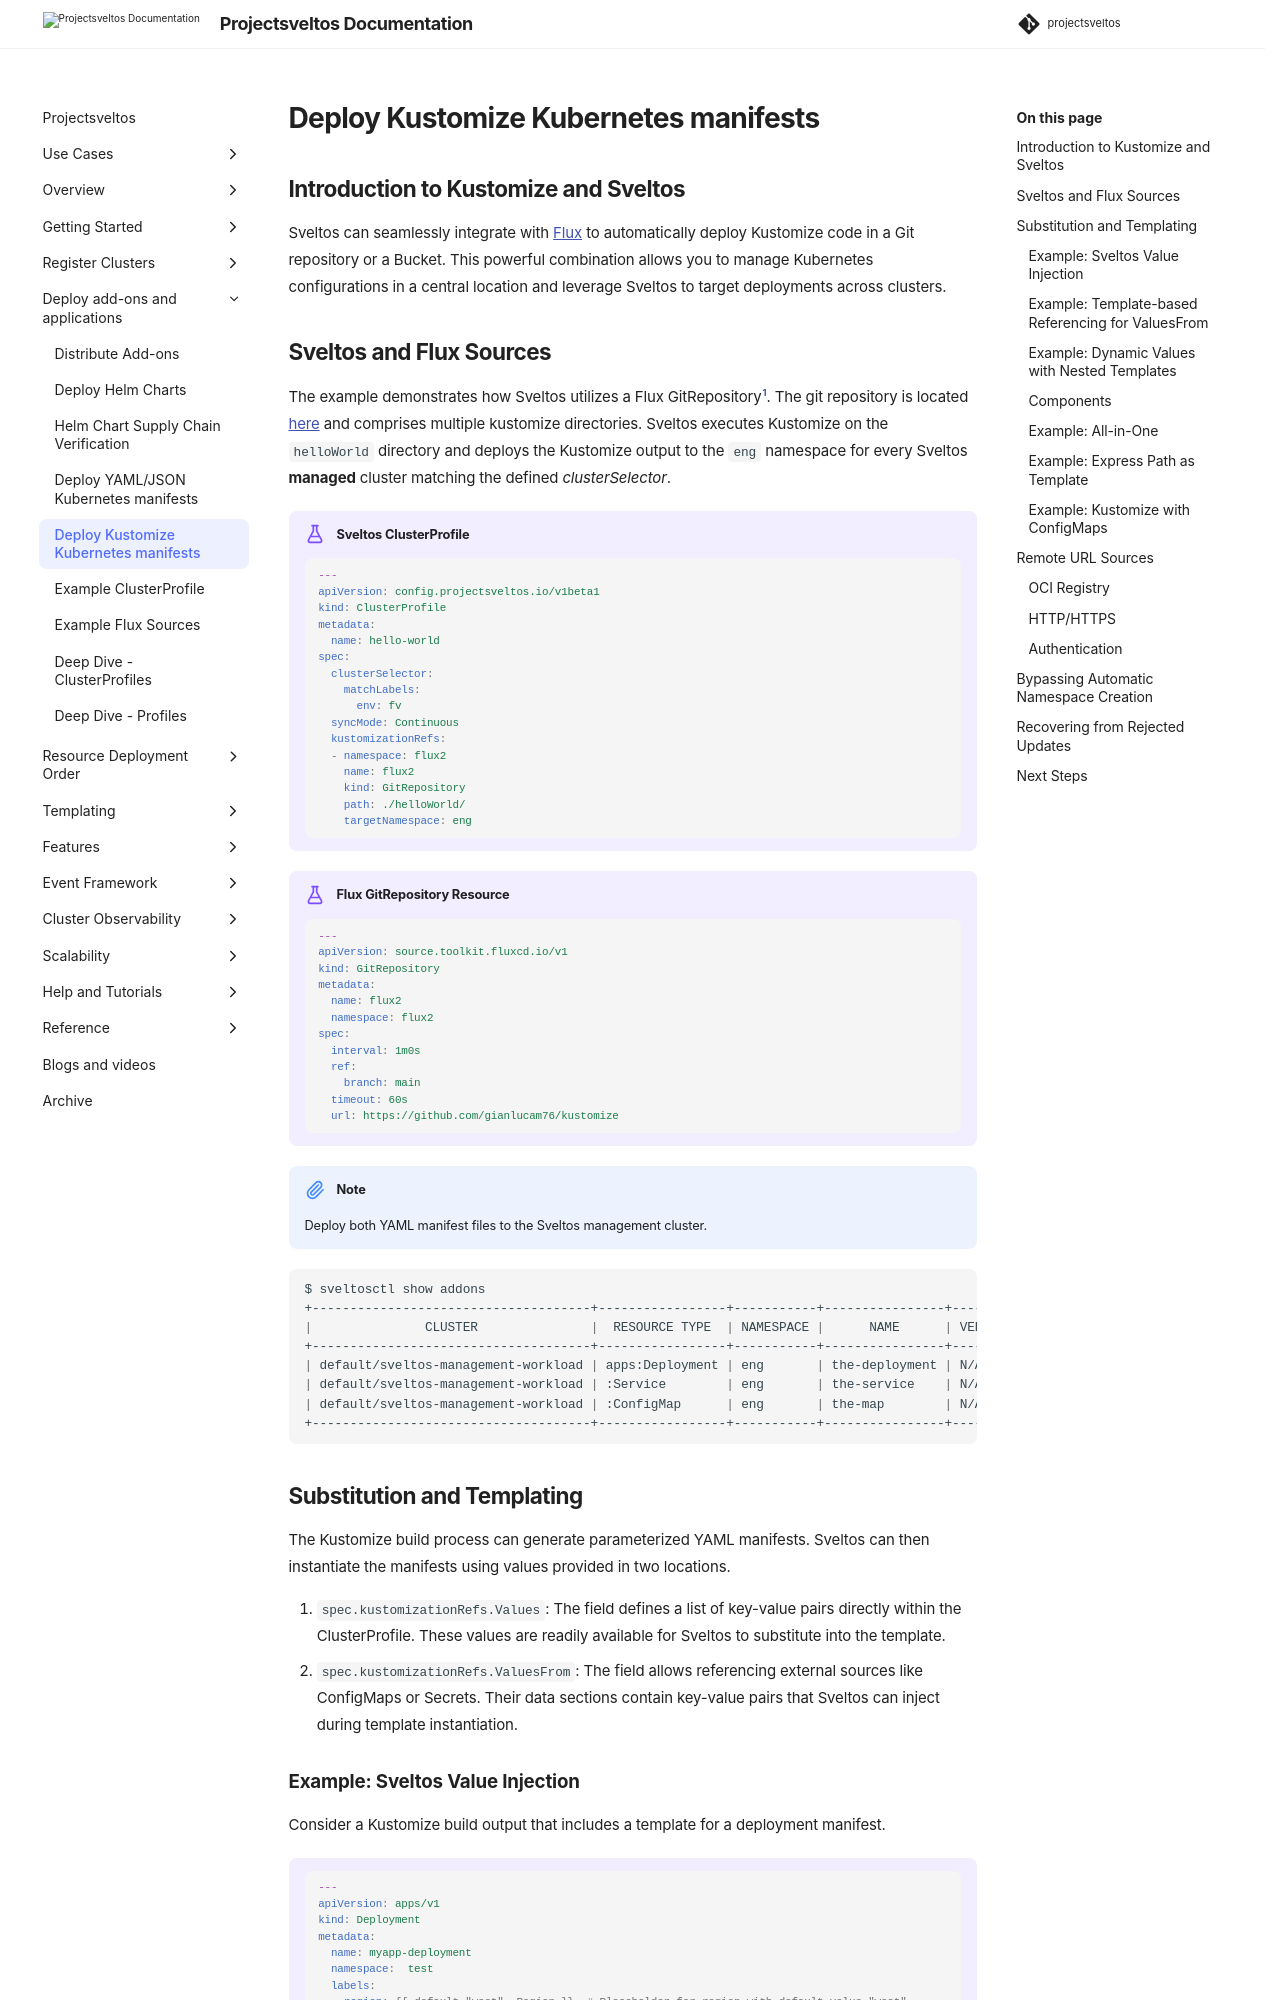

repository: projectsveltos/sveltos · page: main/addons/kustomize/index.html · generator: mkdocs

---
title: Sveltos - Kubernetes Add-on Controller | Manage Kubernetes Add-ons with Ease
description: Sveltos is an application designed to manage hundreds of clusters by providing declarative APIs to deploy Kubernetes add-ons across multiple clusters.
tags:
    - Kubernetes
    - add-ons
    - helm
    - kustomize
    - clusterapi
    - multi-tenancy
    - Sveltos
authors:
    - Gianluca Mardente
---

## Introduction to Kustomize and Sveltos

Sveltos can seamlessly integrate with [Flux](https://fluxcd.io/flux/) to automatically deploy Kustomize code in a Git repository or a Bucket. This powerful combination allows you to manage Kubernetes configurations in a central location and leverage Sveltos to target deployments across clusters.

## Sveltos and Flux Sources

The example demonstrates how Sveltos utilizes a Flux GitRepository[^1]. The git repository is located [here](https://github.com/gianlucam76/kustomize) and comprises multiple kustomize directories. Sveltos executes Kustomize on the `helloWorld` directory and deploys the Kustomize output to the `eng` namespace for every Sveltos **managed** cluster matching the defined *clusterSelector*.

!!! example "Sveltos ClusterProfile"
    ```yaml
    ---
    apiVersion: config.projectsveltos.io/v1beta1
    kind: ClusterProfile
    metadata:
      name: hello-world
    spec:
      clusterSelector:
        matchLabels:
          env: fv
      syncMode: Continuous
      kustomizationRefs:
      - namespace: flux2
        name: flux2
        kind: GitRepository
        path: ./helloWorld/
        targetNamespace: eng
    ```

!!! example "Flux GitRepository Resource"
    ```yaml
    ---
    apiVersion: source.toolkit.fluxcd.io/v1
    kind: GitRepository
    metadata:
      name: flux2
      namespace: flux2
    spec:
      interval: 1m0s
      ref:
        branch: main
      timeout: 60s
      url: https://github.com/gianlucam76/kustomize
    ```

!!! note
    Deploy both YAML manifest files to the Sveltos management cluster.

```bash
$ sveltosctl show addons
+-------------------------------------+-----------------+-----------+----------------+---------+-------------------------------+---------------------------------+
|               CLUSTER               |  RESOURCE TYPE  | NAMESPACE |      NAME      | VERSION |             TIME              |           PROFILES              |
+-------------------------------------+-----------------+-----------+----------------+---------+-------------------------------+---------------------------------+
| default/sveltos-management-workload | apps:Deployment | eng       | the-deployment | N/A     | 2023-05-16 00:48:11 -0700 PDT | ClusterProfile/hello-world      |
| default/sveltos-management-workload | :Service        | eng       | the-service    | N/A     | 2023-05-16 00:48:11 -0700 PDT | ClusterProfile/hello-world      |
| default/sveltos-management-workload | :ConfigMap      | eng       | the-map        | N/A     | 2023-05-16 00:48:11 -0700 PDT | ClusterProfile/hello-world      |
+-------------------------------------+-----------------+-----------+----------------+---------+-------------------------------+---------------------------------+
```
